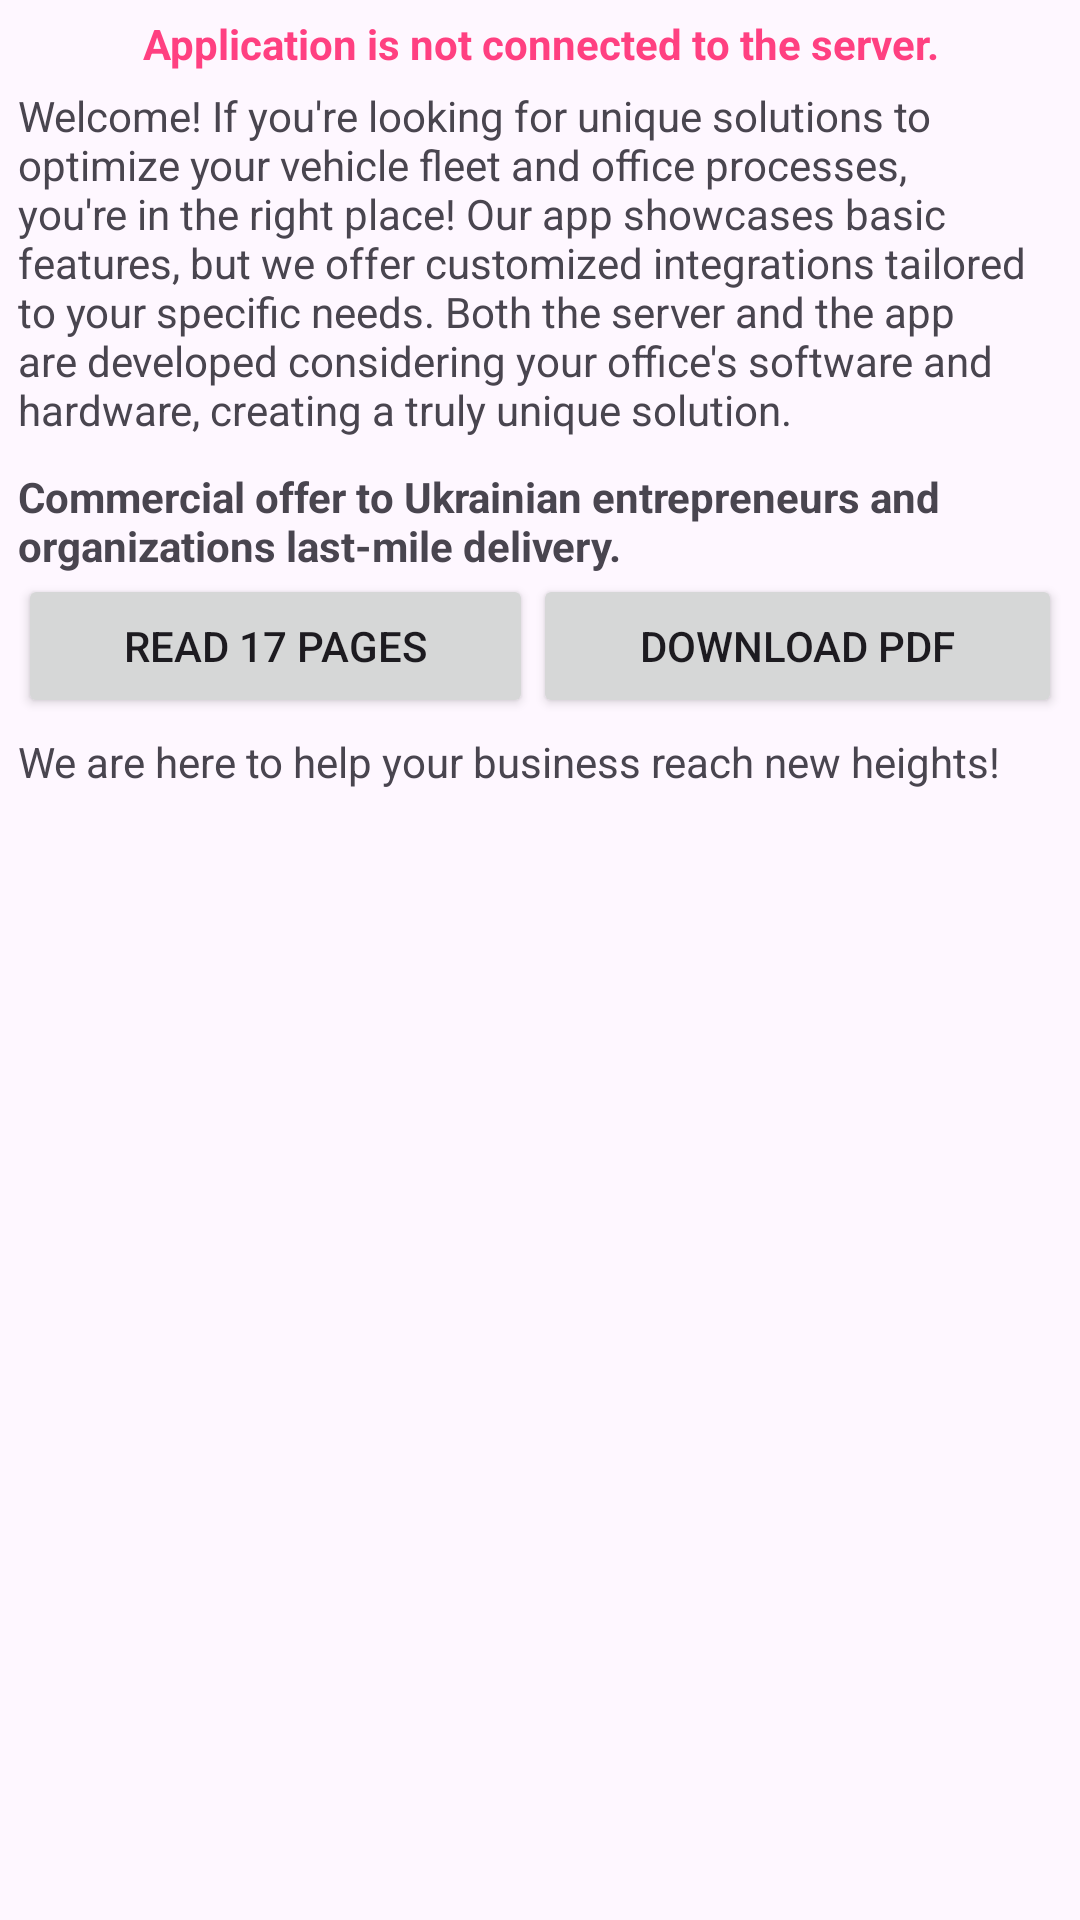

Here is an Android app screen rendered from its layout file. Give the layout XML and the strings, colors and styles it references.
<!-- AndroidManifest.xml: application theme Theme.TSP -->
<!-- res/layout/activity_main_wia_server.xml -->
<?xml version="1.0" encoding="utf-8"?>
<ScrollView xmlns:android="http://schemas.android.com/apk/res/android"
    xmlns:tools="http://schemas.android.com/tools"
    android:layout_width="match_parent"
    android:layout_height="match_parent"
    android:layout_centerInParent="false"
    android:layout_centerHorizontal="false"
    android:layout_centerVertical="false"
    android:fitsSystemWindows="true"
    tools:context=".ui.MainActivityWiaServer">

    <LinearLayout
        android:layout_width="match_parent"
        android:layout_height="wrap_content"
        android:layout_marginLeft="6dp"
        android:layout_marginRight="6dp"
        android:orientation="vertical">

        <TextView
            android:id="@+id/noCon"
            android:layout_width="match_parent"
            android:layout_height="wrap_content"
            android:layout_marginTop="5dp"
            android:gravity="center"
            android:text="@string/notconnected"
            android:textColor="@color/tetAccent"
            android:textStyle="bold" />

        <LinearLayout
            android:layout_width="match_parent"
            android:layout_height="wrap_content"
            android:orientation="vertical">

            <TextView
                android:id="@+id/server"
                android:layout_width="wrap_content"
                android:layout_height="wrap_content"
                android:layout_marginTop="5dp"
                android:text="@string/txtServerInfo" />
        </LinearLayout>

        <LinearLayout
            android:layout_width="match_parent"
            android:layout_height="wrap_content"
            android:orientation="vertical">

            <TextView
                android:id="@+id/docont"
                android:layout_width="wrap_content"
                android:layout_height="wrap_content"
                android:layout_marginTop="10dp"
                android:text="@string/txtComProposition"
                android:textStyle="bold" />
        </LinearLayout>

        <LinearLayout
            android:layout_width="match_parent"
            android:layout_height="wrap_content"
            android:orientation="horizontal">

            <Button
                android:id="@+id/toread"
                android:layout_width="wrap_content"
                android:layout_height="wrap_content"
                android:layout_weight="1"
                android:text="@string/read" />

            <Button
                android:id="@+id/toDownload"
                android:layout_width="wrap_content"
                android:layout_height="wrap_content"
                android:layout_weight="1"
                android:text="@string/download" />

        </LinearLayout>

        <LinearLayout
            android:layout_width="match_parent"
            android:layout_height="wrap_content"
            android:orientation="vertical">

            <TextView
                android:id="@+id/here"
                android:layout_width="wrap_content"
                android:layout_height="wrap_content"
                android:layout_marginTop="5dp"
                android:gravity="center"
                android:text="@string/we_are_here" />
        </LinearLayout>
    </LinearLayout>

</ScrollView>
<!-- resources referenced by this layout -->
<resources>
  <color name="tetAccent">#FF4081</color>
  <string name="download">Download PDF</string>
  <string name="notconnected">Application is not connected to the server.</string>
  <string name="read">Read 17 pages</string>
  <string name="txtComProposition">Commercial offer to Ukrainian entrepreneurs and organizations "last-mile delivery".</string>
  <string name="txtServerInfo">Welcome! If you\'re looking for unique solutions to optimize your vehicle fleet and office processes, you\'re in the right place! Our app showcases basic features, but we offer customized integrations tailored to your specific needs. Both the server and the app are developed considering your office\'s software and hardware, creating a truly unique solution.</string>
  <string name="we_are_here">We are here to help your business reach new heights!</string>
  <style name="Theme.TSP" parent="Base.Theme.TSP" />
  <style name="Base.Theme.TSP" parent="Theme.Material3.DayNight.NoActionBar">
          
          
      </style>
</resources>
